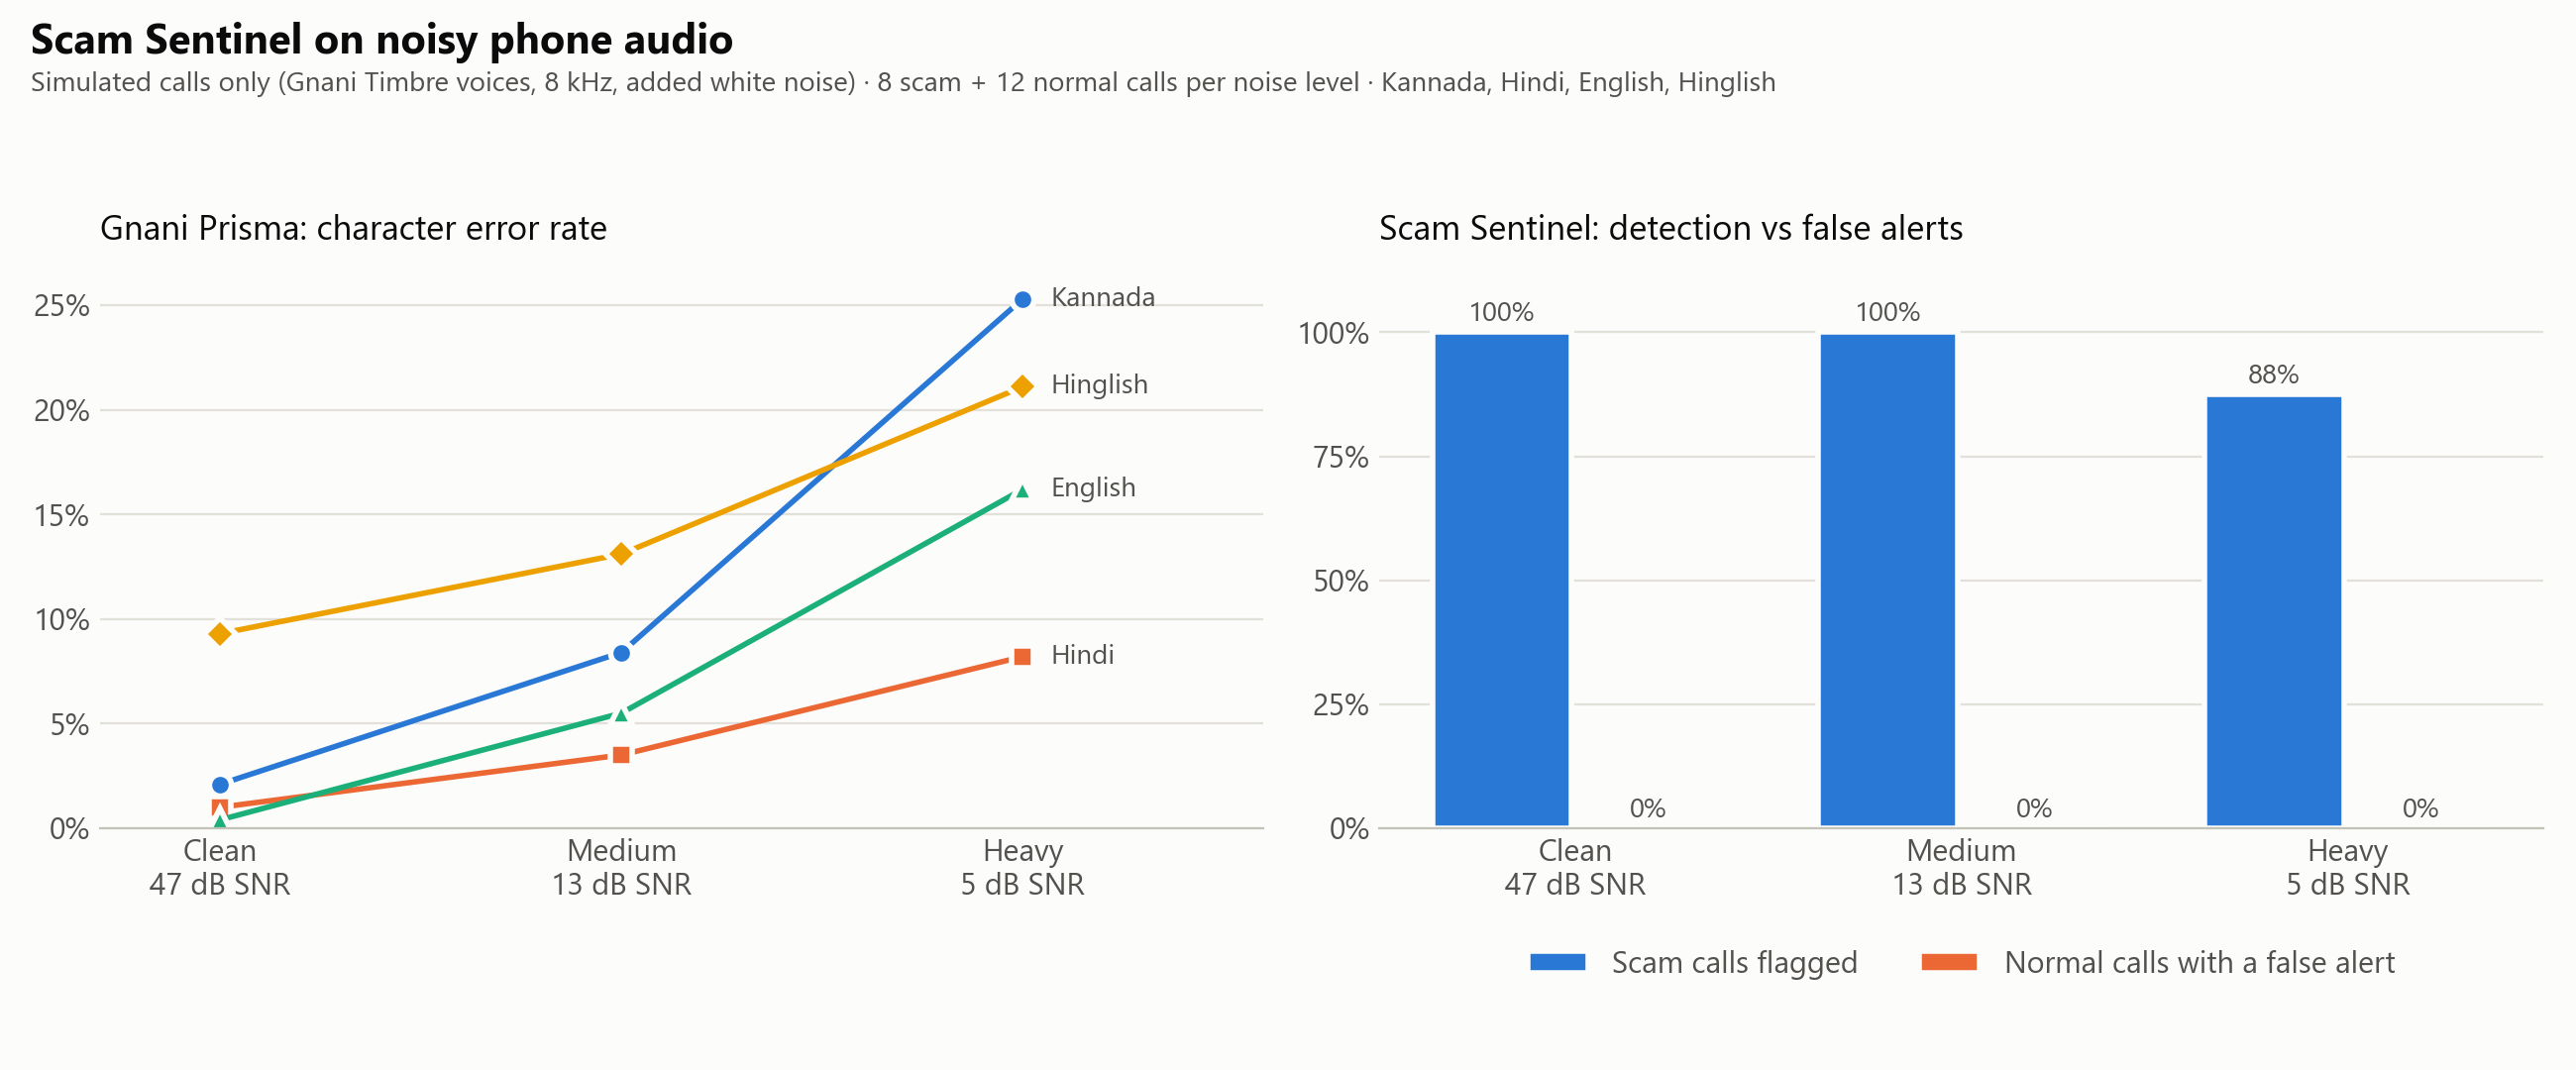

Data behind this chart, as committed beside it:
id, lang, label, level, noise_amplitude, snr_db, audio_s, segments, cer, final_level, score, flagged, alerted, tta_medium, tta_high, tactics, missed, transcript
en_scam_arrest, en, scam, clean, 30, 45.9, 24.1, 9, 0.0, high, 24.0, True, True, 10.35, 14.55, authority,credentials,lure,otp_request,p…, , hello this is inspector rao from the cyb…
en_scam_arrest, en, scam, medium, 1500, 12.0, 24.1, 10, 0.018, high, 24.0, True, True, 10.25, 14.55, authority,credentials,lure,otp_request,p…, , hello this is inspector rao from the cyb…
en_scam_arrest, en, scam, heavy, 3500, 4.6, 24.1, 10, 0.087, high, 24.0, True, True, 10.25, 14.55, authority,credentials,lure,otp_request,p…, , hello this is inspector rao from the cyb…
en_scam_kyc, en, scam, clean, 30, 46.4, 20.2, 9, 0.0, high, 12.5, True, True, 11.05, 18.0, credentials,lure,otp_request,threat,urge…, , good morning madam i am calling from you…
en_scam_kyc, en, scam, medium, 1500, 12.4, 20.2, 9, 0.012, high, 12.5, True, True, 10.95, 17.95, credentials,lure,otp_request,threat,urge…, , good morning madam i am calling from you…
en_scam_kyc, en, scam, heavy, 3500, 5.0, 20.2, 9, 0.124, high, 12.5, True, True, 10.95, 18.0, credentials,lure,otp_request,threat,urge…, , good morning madam i am calling from you…
en_benign_delivery, en, benign, clean, 30, 46.8, 12.6, 5, 0.012, low, 1.4, False, False, , , credentials,lure,otp_request, , hello i am the delivery person from the …
en_benign_delivery, en, benign, medium, 1500, 12.9, 12.6, 6, 0.095, low, 1.4, False, False, , , credentials,lure,otp_request, , hello i am the delivery person from the …
en_benign_delivery, en, benign, heavy, 3500, 5.5, 12.6, 6, 0.172, low, 1.4, False, False, , , credentials,lure,otp_request, , hello i am the delivery person from the …
en_benign_friend, en, benign, clean, 30, 47.2, 10.6, 7, 0.008, low, 0, False, False, , , , , hey are we still meeting for lunch on sa…
en_benign_friend, en, benign, medium, 1500, 13.2, 10.6, 8, 0.138, low, 0, False, False, , , , , hey are we still meeting for lunch on sa…
en_benign_friend, en, benign, heavy, 3500, 5.8, 10.6, 8, 0.35, low, 0, False, False, , , , , hey are we still meeting for lunch on sa…
en_awareness, en, benign, clean, 30, 46.1, 10.2, 3, 0.0, low, 1.6, False, False, , , authority,credentials, , this is an important message from your b…
en_awareness, en, benign, medium, 1500, 12.1, 10.2, 4, 0.014, low, 1.6, False, False, , , authority,credentials, , this is an important message from your b…
en_awareness, en, benign, heavy, 3500, 4.8, 10.2, 5, 0.077, low, 1.6, False, False, , , authority,credentials, , this is an important message from your b…
hi_scam_arrest, hi, scam, clean, 30, 47.2, 22.3, 10, 0.016, high, 21.0, True, True, 10.45, 14.3, authority,credentials,lure,payment,remot…, , नमस्ते, मैं साइबर क्राइम से इंस्पेक्टर ब…
hi_scam_arrest, hi, scam, medium, 1500, 13.2, 22.3, 10, 0.051, high, 21.0, True, True, 10.45, 14.3, authority,credentials,lure,payment,remot…, , नमस्ते, मैं साइबर क्राइम से इंस्पेक्टर ब…
hi_scam_arrest, hi, scam, heavy, 3500, 5.8, 22.3, 10, 0.07, high, 21.0, True, True, 10.45, 14.3, authority,credentials,lure,payment,remot…, , नमस्ते, मैं साइबर क्राइम से इंस्पेक्टर ब…
hi_scam_electricity, hi, scam, clean, 30, 47.4, 17.8, 8, 0.016, high, 8.0, True, True, 11.6, 17.45, credentials,lure,remote_access,urgency, , नमस्ते, मैं बिजली विभाग से बोल रहा हूँ। …
hi_scam_electricity, hi, scam, medium, 1500, 13.4, 17.8, 9, 0.026, high, 8.0, True, True, 11.55, 17.4, credentials,lure,remote_access,urgency, , नमस्ते मैं बिजली विभाग से बोल रहा हूँ। आ…
hi_scam_electricity, hi, scam, heavy, 3500, 6.1, 17.8, 9, 0.042, high, 8.0, True, True, 11.55, 17.4, credentials,lure,remote_access,urgency, , नमस्ते मैं बिजली विभाग से बोल रहा हूँ। आ…
hi_benign_delivery, hi, benign, clean, 30, 47.6, 13.0, 6, 0.0, low, 1.4, False, False, , , credentials,lure, , नमस्ते, मैं कूरियर से बोल रहा हूँ। आपका …
hi_benign_delivery, hi, benign, medium, 1500, 13.6, 13.0, 7, 0.022, low, 1.4, False, False, , , credentials,lure, , नमस्ते, मैं कूरियर से बोल रहा हूँ। आपका …
hi_benign_delivery, hi, benign, heavy, 3500, 6.3, 13.0, 7, 0.074, low, 1.4, False, False, , , credentials,lure, , नमस्ते, मैं सूर्य से बोल रहा हूँ। आपका प…
hi_benign_family, hi, benign, clean, 30, 47.5, 9.9, 6, 0.011, low, 1.0, False, False, , , urgency, , हैलो माँ मैं शाम को घर आ रहा हूँ अच्छा ब…
hi_benign_family, hi, benign, medium, 1500, 13.5, 9.9, 7, 0.057, low, 1.0, False, False, , , urgency, , हेलो ओम मैं शाम को घर आ रहा हूँ अच्छा बे…
hi_benign_family, hi, benign, heavy, 3500, 6.2, 9.9, 7, 0.161, low, 1.0, False, False, , , urgency, , हैलो मैम मैं शाम को घर आ रहा हूँ अच्छा ब…
hi_awareness, hi, benign, clean, 30, 47.5, 11.9, 4, 0.007, low, 1.6, False, False, , , authority,credentials, , यह आपके बैंक की ओर से एक ज़रूरी सूचना है…
hi_awareness, hi, benign, medium, 1500, 13.6, 11.9, 4, 0.021, low, 1.6, False, False, , , authority,credentials, , ये आपके बैंक की ओर से एक जरूरी सूचना है …
hi_awareness, hi, benign, heavy, 3500, 6.2, 11.9, 5, 0.064, low, 1.6, False, False, , , authority,credentials, , ये आपके बैंक की ओर से एक जरूरी सूचना अपन…
kn_scam_arrest, kn, scam, clean, 30, 41.0, 25.0, 11, 0.007, high, 24.0, True, True, 12.15, 16.6, authority,credentials,lure,otp_request,p…, , ನಮಸ್ಕಾರ ನಾನು ಸೈಬರ್ ಕ್ರೈಂ ಇನ್ಸ್ ಪೆಕ್ಟರ್ ಮ…
kn_scam_arrest, kn, scam, medium, 1500, 7.1, 25.0, 11, 0.068, high, 18.0, True, True, 12.1, 16.55, authority,lure,payment,remote_access,sec…, credentials, ನಮಸ್ಕಾರ ನಾನು ಸೈಬರ್ ಕ್ರೈಂ ಇನ್ಸ್ ಪೆಕ್ಟರ್ ಮ…
kn_scam_arrest, kn, scam, heavy, 3500, -0.3, 25.0, 8, 0.168, high, 15.0, True, True, 12.25, 24.85, authority,lure,payment,remote_access,thr…, secrecy,credentials, ನಮಸ್ಕಾರ ನಾನು ಸೈಬರ್ ಕ್ರೈಮ್ ಇನ್ಸ್ಪೆಕ್ಟರ್ ಮ…
kn_scam_kyc, kn, scam, clean, 30, 41.3, 19.4, 7, 0.01, high, 12.5, True, True, 11.65, 17.2, credentials,lure,otp_request,threat,urge…, , ನಮಸ್ಕಾರ ಮೇಡಮ್ ನಾನು ನಿಮ್ಮ ಬ್ಯಾಂಕಿನ ಕೆವೈಸಿ…
kn_scam_kyc, kn, scam, medium, 1500, 7.3, 19.4, 7, 0.01, high, 12.5, True, True, 11.65, 17.15, credentials,lure,otp_request,threat,urge…, , ನಮಸ್ಕಾರ ಮೇಡಮ್ ನಾನು ನಿಮ್ಮ ಬ್ಯಾಂಕಿನ ಕೆವೈಸಿ…
kn_scam_kyc, kn, scam, heavy, 3500, -0.0, 19.4, 5, 0.138, low, 2.5, False, False, , , threat, lure,urgency,credentials, ನಮಸ್ಕಾರ ಮೇಡಮ್ ನಾನು ನಿಮ್ಮ ಬ್ಯಾಂಕಿನ ಕೆ ಐಸಿ…
kn_benign_delivery, kn, benign, clean, 30, 41.3, 15.0, 7, 0.018, low, 1.4, False, False, , , credentials,lure,otp_request, , ನಮಸ್ಕಾರ ನಾನು ಕೊರಿಯರ್ ಡೆಲಿವರಿಯಿಂದ ಮಾತನಾಡು…
kn_benign_delivery, kn, benign, medium, 1500, 7.3, 15.0, 8, 0.055, low, 1.4, False, False, , , credentials,lure,otp_request, , ನಮಸ್ಕಾರ ನಾನು ಕೊರಿಯರ್ ಡೆಲಿವರಿಯಿಂದ ಮಾತನಾಡು…
kn_benign_delivery, kn, benign, heavy, 3500, -0.1, 15.0, 5, 0.262, low, 0.9, False, False, , , credentials, , ನಾನು ಸ್ಥಳೀಯ ಜನಗಳಿಂದ ಮಾತನಾಡುತ್ತಿದ್ದೇನೆ ನಿ…
kn_benign_family, kn, benign, clean, 30, 42.1, 9.9, 5, 0.012, low, 0, False, False, , , , , ಹಲೋ ಅಮ್ಮ ಸಂಜೆ ಮನೆಗೆ ಬರುತ್ತೇನೆ ಸರಿ ಮಗನೇ ಊ…
kn_benign_family, kn, benign, medium, 1500, 8.1, 9.9, 5, 0.205, low, 0, False, False, , , , , ಲೋನ್ ಸಂಜೆ ಮನೆಗೆ ಬರ್ತೀನಿ ಸರಿ ಮಗನೇ ಊಟಕ್ಕೆ …
kn_benign_family, kn, benign, heavy, 3500, 0.8, 9.9, 6, 0.614, low, 0, False, False, , , , , ಸಂಜೆ ಮನೆಗೆ ಬರ್ತೀವಿ ಗಡಿ ಮಗನೀ ಇಂತಕ್ಕೆ ಏನು …
kn_awareness, kn, benign, clean, 30, 39.5, 12.9, 5, 0.058, low, 1.6, False, False, , , authority,credentials, , ಇದು ನಿಮ್ಮ ಬ್ಯಾಂಕಿನಿಂದ ಒಂದು ಮುಖ್ಯ ಸೂಚನೆ ನ…
kn_awareness, kn, benign, medium, 1500, 5.5, 12.9, 5, 0.084, low, 1.6, False, False, , , authority,credentials, , ಇದು ನಿಮ್ಮ ಬ್ಯಾಂಕಿನಿಂದ ಒಂದು ಮುಖ್ಯ ಸೂಚನೆ ನ…
kn_awareness, kn, benign, heavy, 3500, -1.9, 12.9, 2, 0.084, low, 3.0, False, False, , , authority,credentials, , ಇದು ನಿಮ್ಮ ಬ್ಯಾಂಕಿನಿಂದ ಒಂದು ಮುಖ್ಯ ಸೂಚನೆ ನ…
hl_scam_arrest, hl, scam, clean, 30, 46.8, 22.5, 9, 0.118, high, 20.0, True, True, 10.4, 14.4, authority,credentials,lure,payment,remot…, , hello man cyber crime branch say inspect…
hl_scam_arrest, hl, scam, medium, 1500, 12.8, 22.5, 9, 0.167, high, 20.0, True, True, 11.85, 14.35, authority,credentials,lure,payment,remot…, , hello mein cyber crime branch k inspecto…
hl_scam_arrest, hl, scam, heavy, 3500, 5.4, 22.5, 9, 0.252, high, 20.0, True, True, 11.85, 14.35, authority,credentials,lure,payment,remot…, , hello mein cyber crime branch k inspecto…
hl_scam_kyc, hl, scam, clean, 30, 46.5, 17.8, 6, 0.05, high, 12.5, True, True, 10.15, 17.5, credentials,lure,otp_request,threat,urge…, , hello sir mein aapke bank k kyc departme…
hl_scam_kyc, hl, scam, medium, 1500, 12.5, 17.8, 6, 0.05, high, 12.5, True, True, 10.1, 17.5, credentials,lure,otp_request,threat,urge…, , hello sir mein aapke bank k kyc departme…
hl_scam_kyc, hl, scam, heavy, 3500, 5.1, 17.8, 9, 0.114, high, 12.5, True, True, 10.1, 14.6, credentials,lure,otp_request,threat,urge…, , hello mein aapke bank k kyc department s…
hl_benign_delivery, hl, benign, clean, 30, 46.5, 13.1, 6, 0.101, low, 1.4, False, False, , , credentials,lure, , hello mein career se bol raha hoon aapka…
hl_benign_delivery, hl, benign, medium, 1500, 12.6, 13.1, 7, 0.122, low, 1.4, False, False, , , credentials,lure, , hello mein career se bol raha hoon aapka…
hl_benign_delivery, hl, benign, heavy, 3500, 5.2, 13.1, 6, 0.189, low, 1.4, False, False, , , credentials,lure, , hello nahi career se bol raha hoon aapka…
hl_benign_friend, hl, benign, clean, 30, 46.8, 10.9, 5, 0.068, low, 0, False, False, , , , , arey yaar saturday ko movie chale haan b…
hl_benign_friend, hl, benign, medium, 1500, 12.8, 10.9, 6, 0.145, low, 0, False, False, , , , , arey saturday ko movie chalane haan bilk…
hl_benign_friend, hl, benign, heavy, 3500, 5.4, 10.9, 6, 0.274, low, 0, False, False, , , , , arey saturday ko movie chal haan ji shaa…
hl_awareness, hl, benign, clean, 30, 46.8, 11.6, 5, 0.129, low, 1.6, False, False, , , authority,credentials, , ye aapke bank ki taraf se ek zaruri mess…
hl_awareness, hl, benign, medium, 1500, 12.8, 11.6, 5, 0.172, low, 1.6, False, False, , , authority,credentials, , ye aapke bank ki taraf se ek zaruri mess…
hl_awareness, hl, benign, heavy, 3500, 5.5, 11.6, 5, 0.227, low, 1.5, False, False, , , authority, , ye aapke bank ki taraf se ek zaruri mess…
